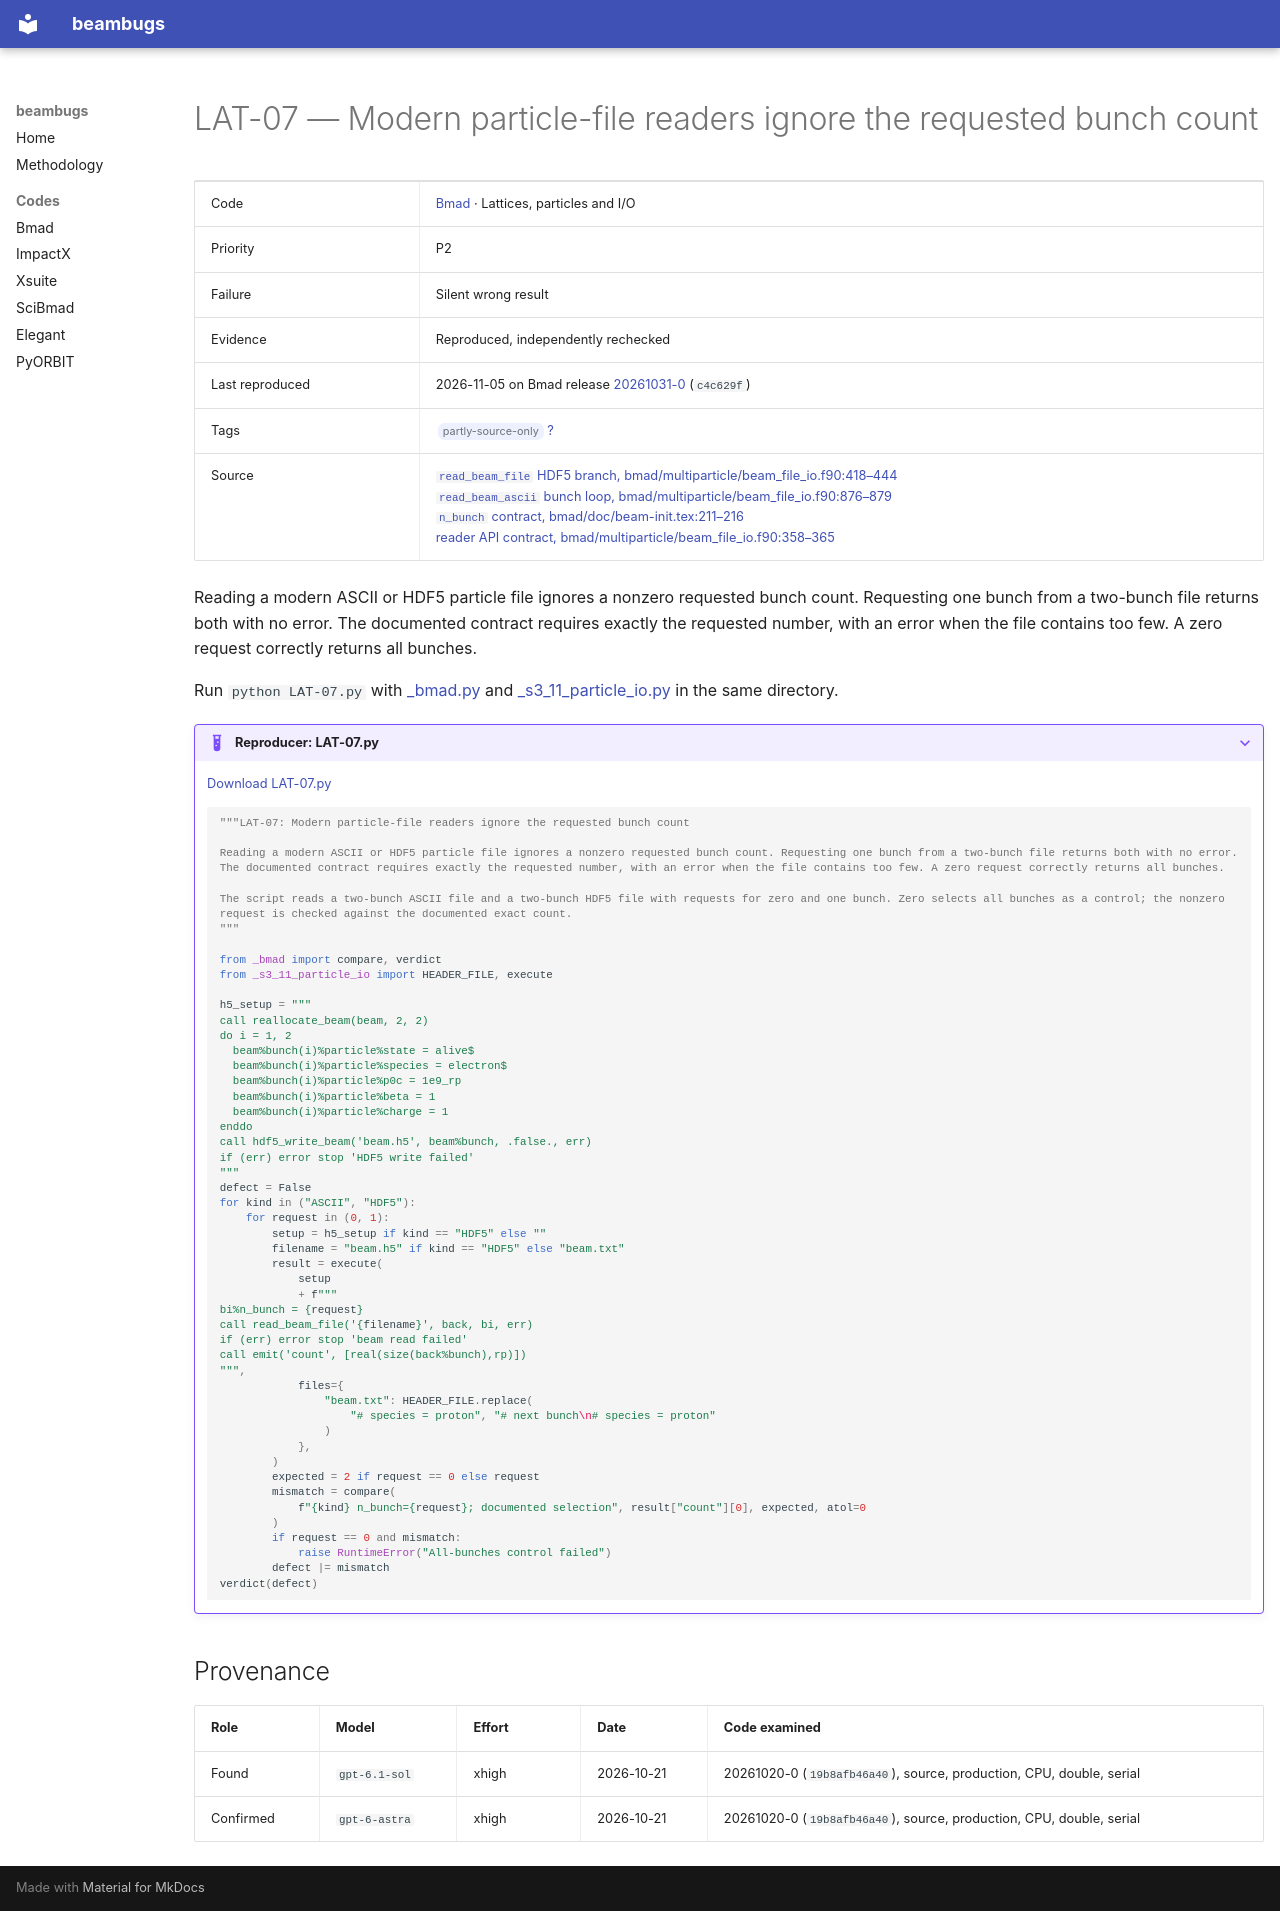

repository: nikitakuklev/beambugs · page: bmad/LAT-07/index.html · generator: mkdocs

---
title: "LAT-07: Modern particle-file readers ignore the requested bunch count"
hide:
  - toc
---

# LAT-07 — Modern particle-file readers ignore the requested bunch count

| | |
|---|---|
| Code | [Bmad](../index.md) · Lattices, particles and I/O |
| Priority | P2 |
| Failure | Silent wrong result |
| Evidence | Reproduced, independently rechecked |
| Last reproduced | 2026-11-05 on Bmad release [20261031-0](https://github.com/bmad-sim/bmad-ecosystem/tree/20261031-0) (`c4c629f`) |
| Tags | <span class="bb-tag">partly-source-only</span> [?](../../methodology.md#tags) |
| Source | [`read_beam_file` HDF5 branch, bmad/multiparticle/beam_file_io.f90:418–444](https://github.com/bmad-sim/bmad-ecosystem/blob/c4c629fc9071d3a56cb1ba5bc714baba65e9c5d3/bmad/multiparticle/beam_file_io.f90#L418-L444)<br>[`read_beam_ascii` bunch loop, bmad/multiparticle/beam_file_io.f90:876–879](https://github.com/bmad-sim/bmad-ecosystem/blob/c4c629fc9071d3a56cb1ba5bc714baba65e9c5d3/bmad/multiparticle/beam_file_io.f90#L876-L879)<br>[`n_bunch` contract, bmad/doc/beam-init.tex:211–216](https://github.com/bmad-sim/bmad-ecosystem/blob/c4c629fc9071d3a56cb1ba5bc714baba65e9c5d3/bmad/doc/beam-init.tex#L211-L216)<br>[reader API contract, bmad/multiparticle/beam_file_io.f90:358–365](https://github.com/bmad-sim/bmad-ecosystem/blob/c4c629fc9071d3a56cb1ba5bc714baba65e9c5d3/bmad/multiparticle/beam_file_io.f90#L358-L365) |

Reading a modern ASCII or HDF5 particle file ignores a nonzero requested bunch count. Requesting one bunch from a two-bunch file returns both with no error. The documented contract requires exactly the requested number, with an error when the file contains too few. A zero request correctly returns all bunches.

Run `python LAT-07.py` with [_bmad.py](../helpers/_bmad.py) and [_s3_11_particle_io.py](../helpers/_s3_11_particle_io.py) in the same directory.

??? example "Reproducer: LAT-07.py"

    [Download LAT-07.py](LAT-07.py)

    ```python
    """LAT-07: Modern particle-file readers ignore the requested bunch count

    Reading a modern ASCII or HDF5 particle file ignores a nonzero requested bunch count. Requesting one bunch from a two-bunch file returns both with no error. The documented contract requires exactly the requested number, with an error when the file contains too few. A zero request correctly returns all bunches.

    The script reads a two-bunch ASCII file and a two-bunch HDF5 file with requests for zero and one bunch. Zero selects all bunches as a control; the nonzero request is checked against the documented exact count.
    """

    from _bmad import compare, verdict
    from _s3_11_particle_io import HEADER_FILE, execute

    h5_setup = """
    call reallocate_beam(beam, 2, 2)
    do i = 1, 2
      beam%bunch(i)%particle%state = alive$
      beam%bunch(i)%particle%species = electron$
      beam%bunch(i)%particle%p0c = 1e9_rp
      beam%bunch(i)%particle%beta = 1
      beam%bunch(i)%particle%charge = 1
    enddo
    call hdf5_write_beam('beam.h5', beam%bunch, .false., err)
    if (err) error stop 'HDF5 write failed'
    """
    defect = False
    for kind in ("ASCII", "HDF5"):
        for request in (0, 1):
            setup = h5_setup if kind == "HDF5" else ""
            filename = "beam.h5" if kind == "HDF5" else "beam.txt"
            result = execute(
                setup
                + f"""
    bi%n_bunch = {request}
    call read_beam_file('{filename}', back, bi, err)
    if (err) error stop 'beam read failed'
    call emit('count', [real(size(back%bunch),rp)])
    """,
                files={
                    "beam.txt": HEADER_FILE.replace(
                        "# species = proton", "# next bunch\n# species = proton"
                    )
                },
            )
            expected = 2 if request == 0 else request
            mismatch = compare(
                f"{kind} n_bunch={request}; documented selection", result["count"][0], expected, atol=0
            )
            if request == 0 and mismatch:
                raise RuntimeError("All-bunches control failed")
            defect |= mismatch
    verdict(defect)

    ```

## Provenance

| Role | Model | Effort | Date | Code examined |
|---|---|---|---|---|
| Found | <span class="bb-nowrap">`gpt-6.1-sol`</span> | xhigh | <span class="bb-nowrap">2026-10-21</span> | 20261020-0 (`19b8afb46a40`), source, production, CPU, double, serial |
| Confirmed | <span class="bb-nowrap">`gpt-6-astra`</span> | xhigh | <span class="bb-nowrap">2026-10-21</span> | 20261020-0 (`19b8afb46a40`), source, production, CPU, double, serial |
